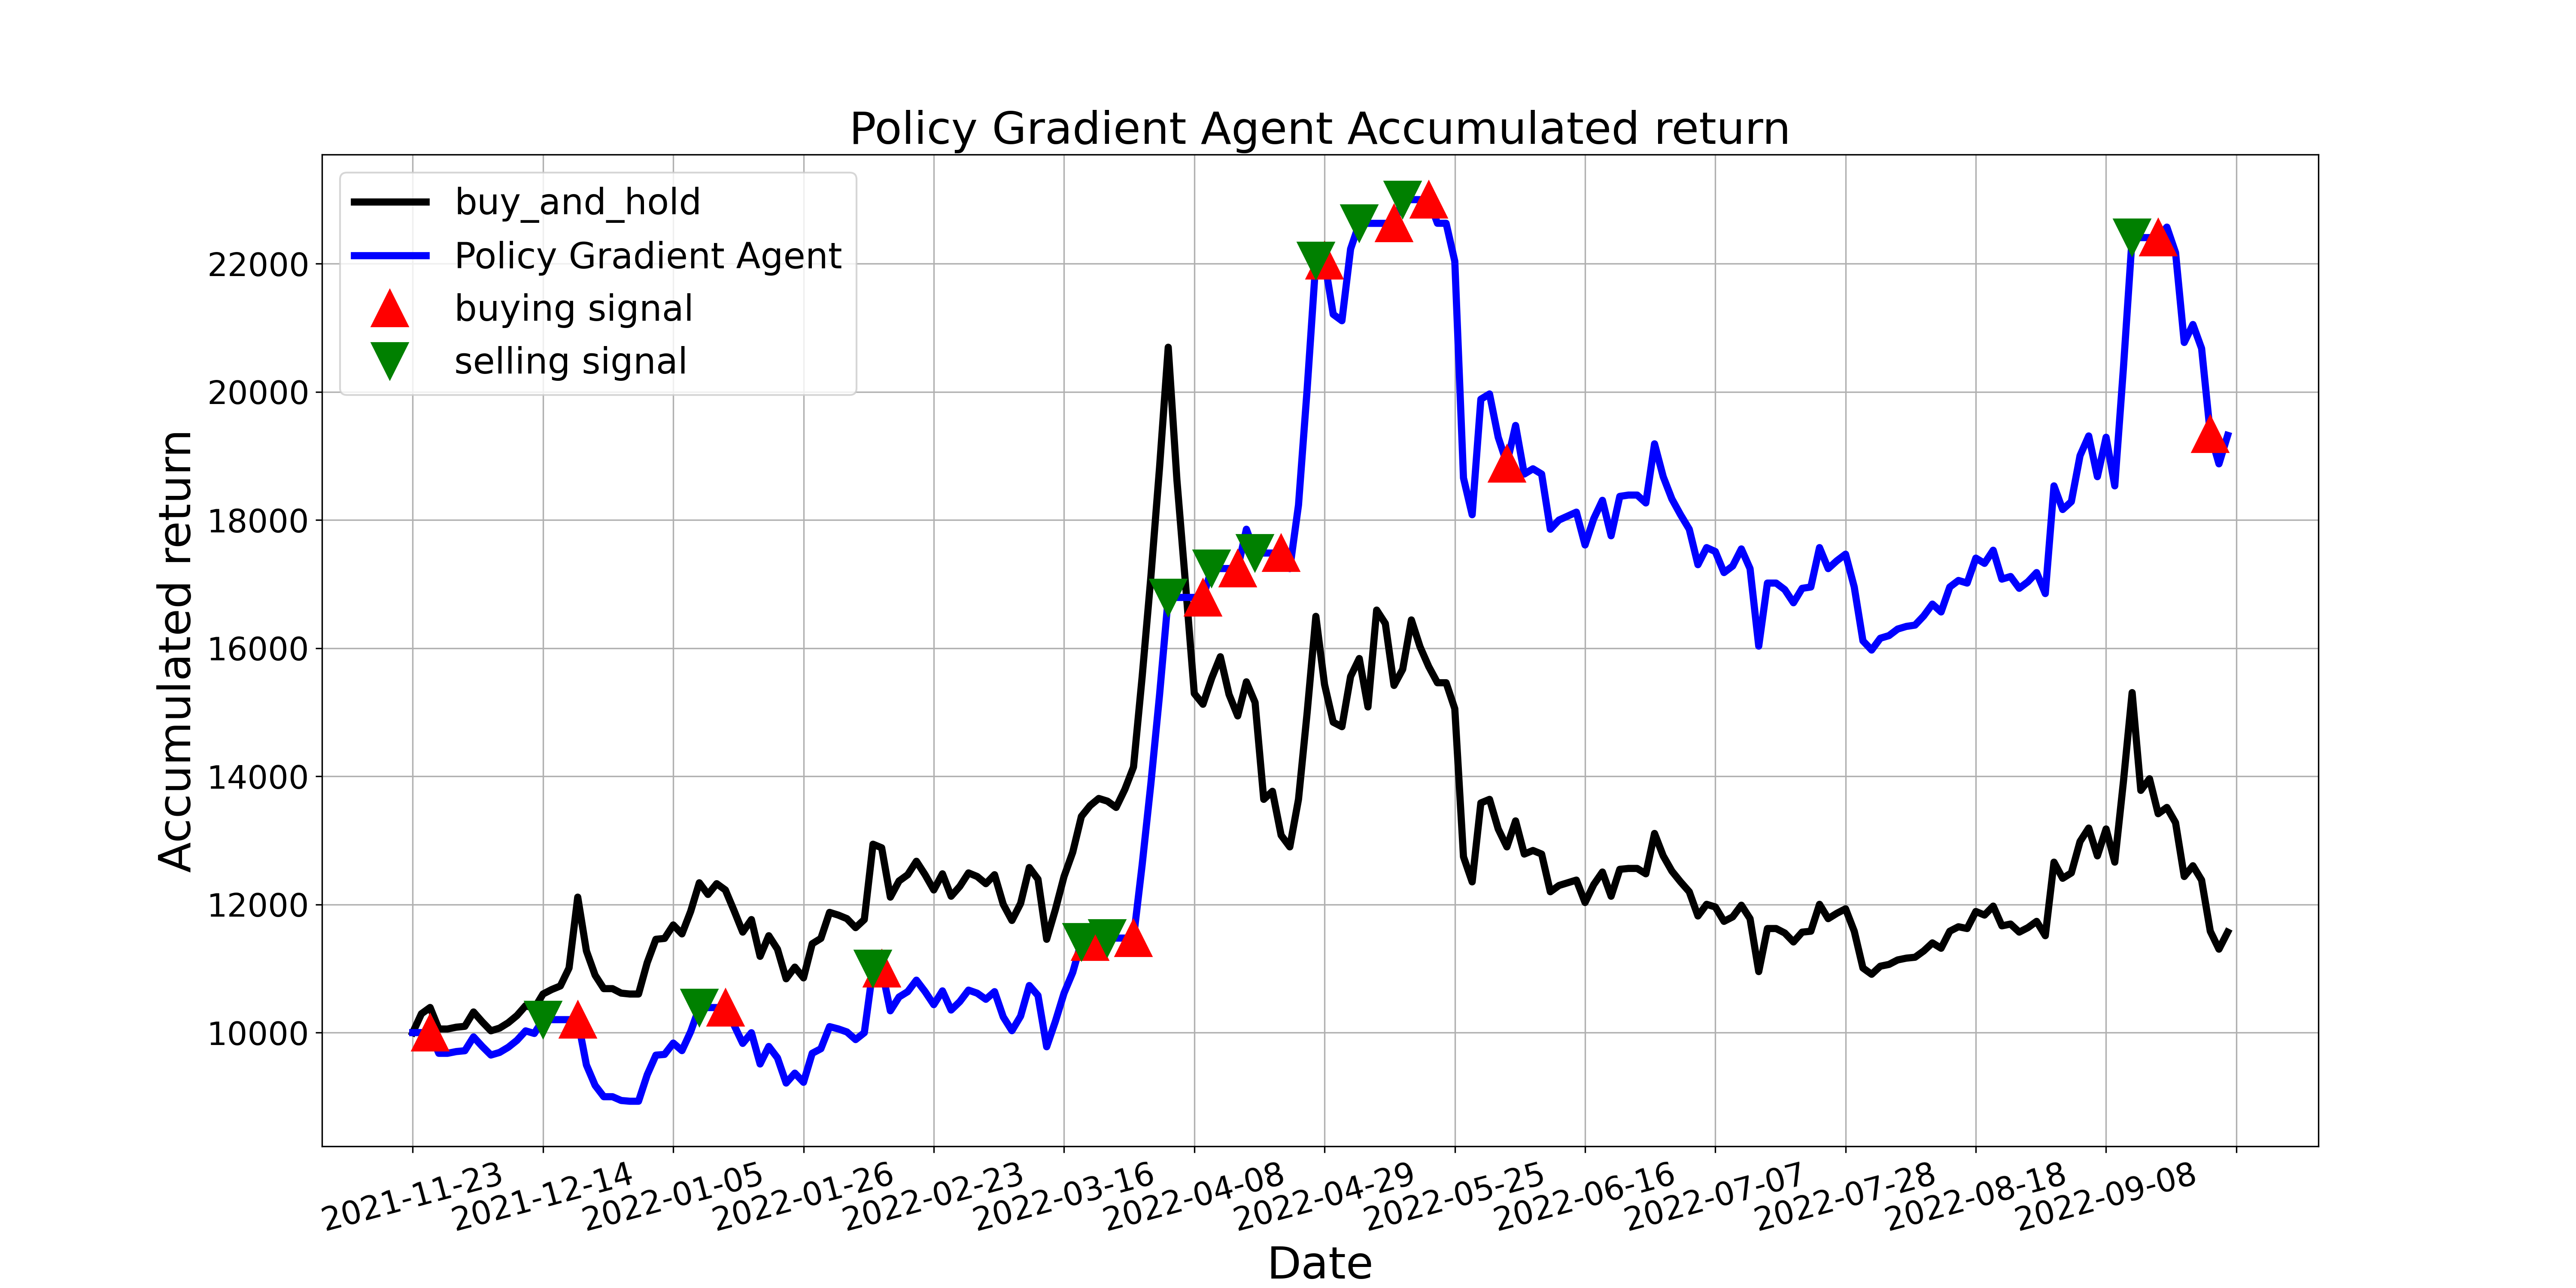

Source data for this figure (header and first rows):
, tradeDate, B&H, action, operation, return
0, 2021-11-23, 10000, 2, 0, 10000
1, 2021-11-24, 10294, 2, 0, 10000
2, 2021-11-25, 10392, 1, 1, 10000
3, 2021-11-26, 10056, 1, 0, 9677
4, 2021-11-29, 10056, 2, 0, 9677
5, 2021-11-30, 10084, 0, 0, 9704
6, 2021-12-01, 10098, 0, 0, 9717
7, 2021-12-02, 10322, 2, 0, 9933
8, 2021-12-03, 10168, 1, 0, 9784
9, 2021-12-06, 10028, 2, 0, 9650
10, 2021-12-07, 10070, 2, 0, 9690
11, 2021-12-08, 10154, 0, 0, 9771
12, 2021-12-09, 10266, 2, 0, 9879
13, 2021-12-10, 10420, 1, 0, 10027
14, 2021-12-13, 10378, 1, 0, 9987
15, 2021-12-14, 10602, 2, 2, 10202
16, 2021-12-15, 10672, 2, 0, 10202
17, 2021-12-16, 10728, 0, 0, 10202
18, 2021-12-17, 11008, 2, 0, 10202
19, 2021-12-20, 12114, 1, 1, 10202
20, 2021-12-21, 11274, 0, 0, 9495
21, 2021-12-22, 10896, 2, 0, 9176
22, 2021-12-23, 10686, 2, 0, 8999
23, 2021-12-24, 10686, 0, 0, 8999
24, 2021-12-27, 10616, 2, 0, 8941
25, 2021-12-28, 10602, 1, 0, 8929
26, 2021-12-29, 10602, 1, 0, 8929
27, 2021-12-30, 11092, 1, 0, 9341
28, 2021-12-31, 11456, 1, 0, 9648
29, 2022-01-04, 11470, 0, 0, 9660
30, 2022-01-05, 11680, 2, 0, 9837
31, 2022-01-06, 11540, 1, 0, 9719
32, 2022-01-07, 11890, 0, 0, 10013
33, 2022-01-10, 12338, 2, 2, 10391
34, 2022-01-11, 12156, 0, 0, 10391
35, 2022-01-12, 12324, 2, 0, 10391
36, 2022-01-13, 12226, 1, 1, 10391
37, 2022-01-14, 11904, 0, 0, 10117
38, 2022-01-17, 11568, 2, 0, 9831
39, 2022-01-18, 11764, 1, 0, 9998
40, 2022-01-19, 11190, 0, 0, 9510
41, 2022-01-20, 11512, 1, 0, 9784
42, 2022-01-21, 11302, 1, 0, 9605
43, 2022-01-24, 10840, 1, 0, 9213
44, 2022-01-25, 11022, 2, 0, 9367
45, 2022-01-26, 10854, 1, 0, 9224
46, 2022-01-27, 11386, 0, 0, 9677
47, 2022-01-28, 11470, 2, 0, 9748
48, 2022-02-07, 11876, 1, 0, 10093
49, 2022-02-08, 11834, 2, 0, 10057
50, 2022-02-09, 11778, 1, 0, 10010
51, 2022-02-10, 11638, 2, 0, 9891
52, 2022-02-11, 11764, 0, 0, 9998
53, 2022-02-14, 12940, 2, 2, 10998
54, 2022-02-15, 12884, 1, 1, 10998
55, 2022-02-16, 12114, 1, 0, 10340
56, 2022-02-17, 12366, 2, 0, 10555
57, 2022-02-18, 12464, 0, 0, 10639
58, 2022-02-21, 12674, 0, 0, 10818
59, 2022-02-22, 12464, 2, 0, 10639
... 150 more rows
